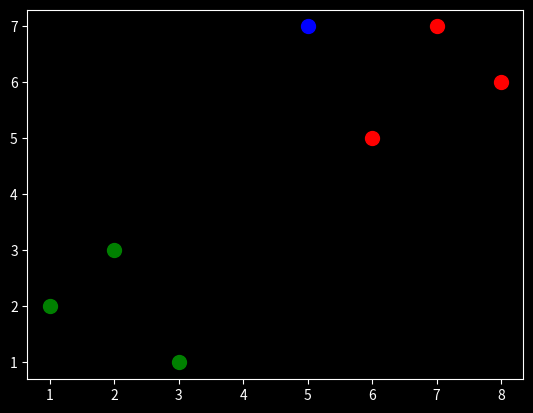

Here is the Python script that generated this plot:
import numpy as np
from math import sqrt
import matplotlib.pyplot as plt
import warnings
from matplotlib import style
from collections import Counter

style.use('dark_background')

# Calculate the Euclidean distances for K-neighbor
def euclidean_distance(plot1, plot2):
    return sqrt((plot1[0] - plot2[0]) ** 2 + (plot1[1] - plot2[1]) ** 2)

def k_nearest_neighbors(data, predict, k=3):

    if len(data) > k:
        warnings.warn('K is set to a value less than total selection groups')

    distances = []
    for group in data:
        for feature in data[group]:
            # dis = euclidean_distance(feature, predict)
            dis = np.linalg.norm(np.array(feature) - np.array(predict))
            distances.append([dis, group])

    # Only select the top "K" nearest neighbors
    selections = [i[1] for i in sorted(distances)[:k]]
    print(selections)

    #[('r', 3)]
    select_result = Counter(selections).most_common(1)[0][0]

    print(Counter(selections).most_common(1))
    print(select_result)

    return select_result

dataset = {'g':[[1,2],[2,3],[3,1]], 'r':[[6,5],[7,7],[8,6]]}
new_data = [5,7]

for i in dataset:
    [plt.scatter(j[0], j[1], s=100, color=i) for j in dataset[i]]

plt.scatter(new_data[0], new_data[1], s=100, color='b')
plt.show()

result = k_nearest_neighbors(dataset, new_data, k=5)

